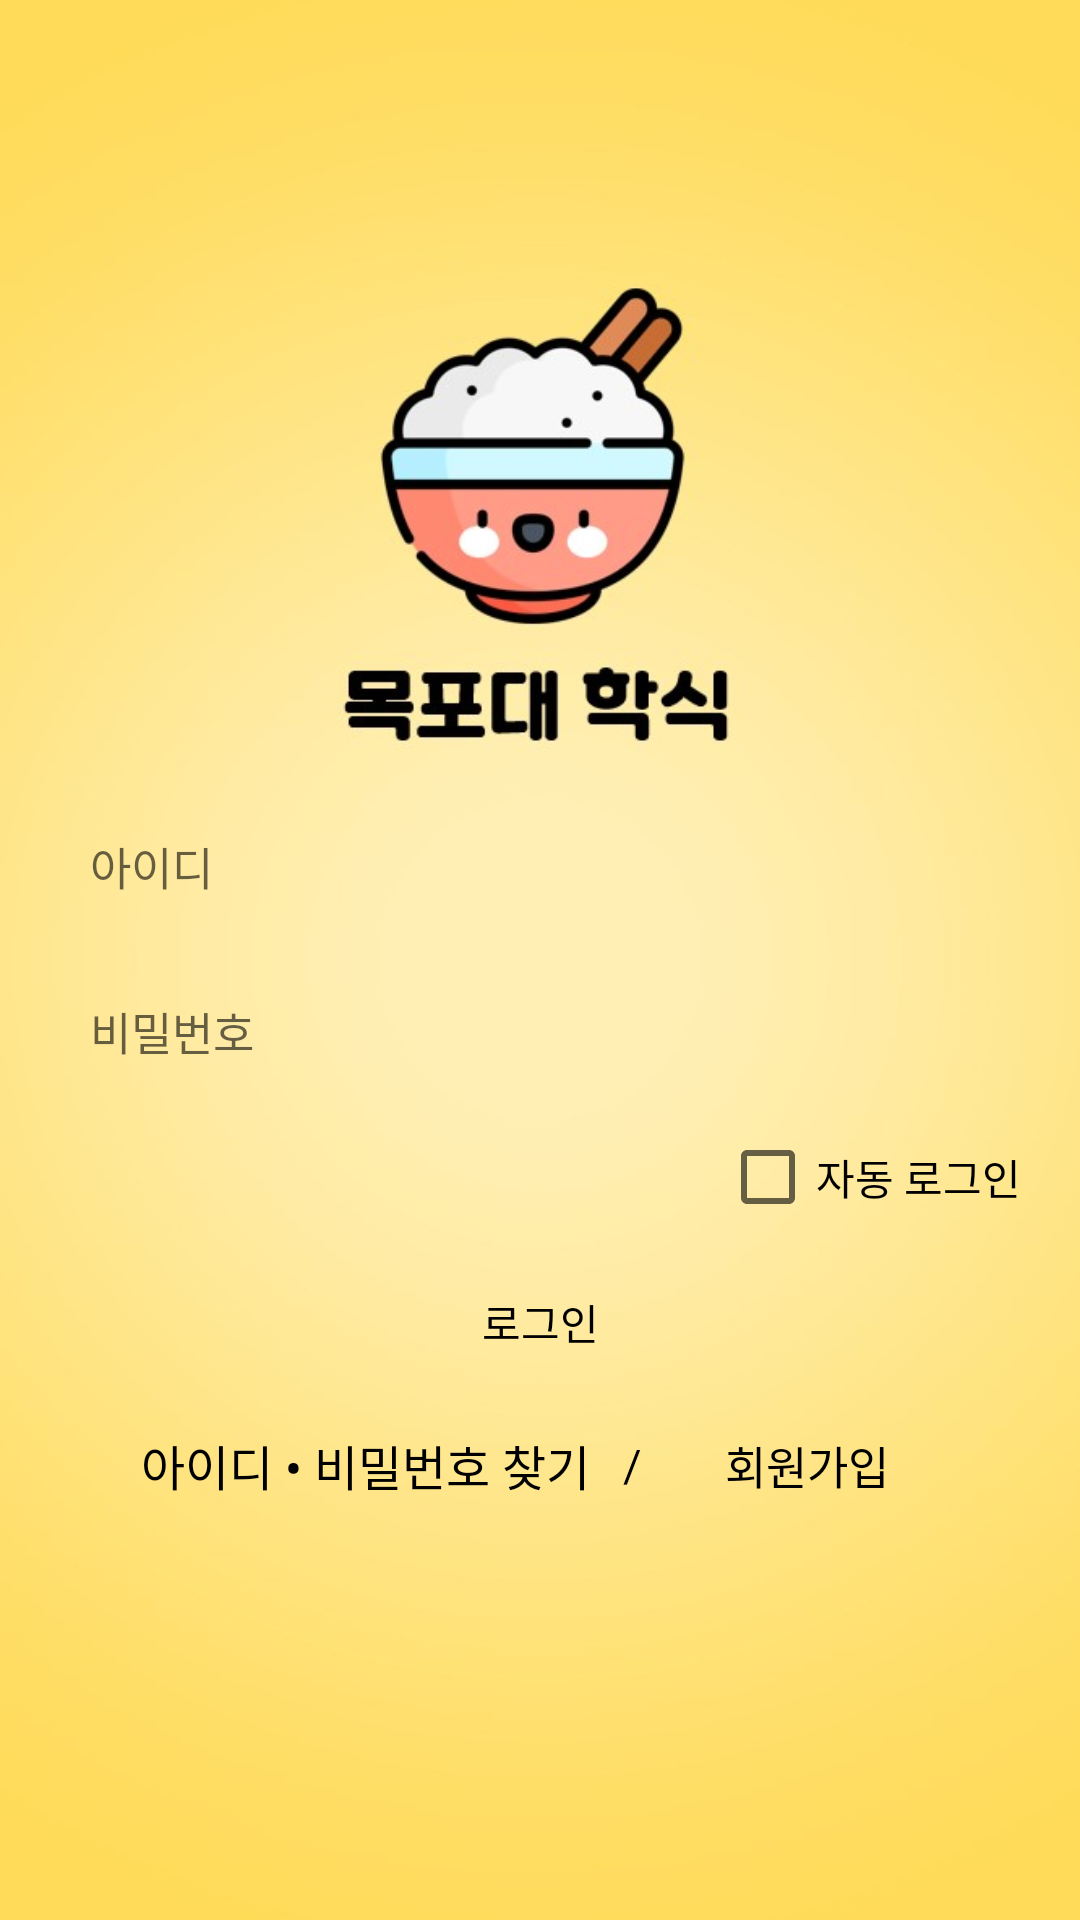

Android layout source for this screen:
<!-- AndroidManifest.xml: application theme Theme.MyApp -->
<!-- res/layout/activity_login.xml -->
<?xml version="1.0" encoding="utf-8"?>
<LinearLayout xmlns:android="http://schemas.android.com/apk/res/android"
    xmlns:tools="http://schemas.android.com/tools"
    android:layout_width="fill_parent"
    android:layout_height="fill_parent"
    android:background="@drawable/login_bg"
    android:orientation="vertical"
    android:gravity="center">

    
    <EditText
        android:id="@+id/LoginId"
        android:layout_width="330dp"
        android:layout_height="45dp"
        android:layout_gravity="center"
        android:layout_marginTop="140dp"
        android:background="@drawable/login_edit"
        android:hint="아이디"
        android:inputType="number"
        android:maxLength="10"
        android:paddingLeft="15dp"
        android:textSize="15dp"
        tools:ignore="TouchTargetSizeCheck" />

    <EditText
        android:id="@+id/LoginPw"
        android:layout_width="330dp"
        android:layout_height="45dp"
        android:layout_gravity="center"
        android:layout_marginTop="10dp"
        android:background="@drawable/login_edit"
        android:hint="비밀번호"
        android:inputType="textPassword"
        android:maxLength="16"
        android:paddingLeft="15dp"
        android:textSize="15dp"
        tools:ignore="TouchTargetSizeCheck" />

    
    <CheckBox
        android:id="@+id/autoCheck"
        android:layout_width="110dp"
        android:layout_height="wrap_content"
        android:layout_marginLeft="115dp"
        android:layout_marginTop="10dp"
        android:text="자동 로그인"
        tools:ignore="TouchTargetSizeCheck" />

    
    <Button
        android:id="@+id/login"
        android:layout_width="330dp"
        android:layout_height="45dp"
        android:layout_gravity="center"
        android:layout_marginTop="10dp"
        android:background="@drawable/login_btn"
        android:onClick="onClick"
        android:text="로그인"
        android:textColor="#000000"
        tools:ignore="TouchTargetSieCheck" />

    
    <LinearLayout
        android:layout_width="wrap_content"
        android:layout_height="50dp"
        android:gravity="center" >

        <Button
            android:id="@+id/search"
            android:layout_width="wrap_content"
            android:layout_height="wrap_content"
            android:onClick="onClick"
            android:text="아이디 • 비밀번호 찾기"
            android:textAlignment="center"
            android:textColor="#000000"
            android:background="#00ff0000"
            android:textSize="16dp"
            tools:ignore="TouchTargetSizeCheck" />

        <TextView
            android:layout_width="wrap_content"
            android:layout_height="wrap_content"
            android:onClick="onClick"
            android:text="   /   "
            android:textAlignment="center"
            android:textColor="#000000"
            android:textSize="15dp"
            tools:ignore="TouchTargetSizeCheck" />

        <Button
            android:id="@+id/signup"
            android:layout_width="wrap_content"
            android:layout_height="wrap_content"
            android:onClick="onClick"
            android:text="회원가입"
            android:textAlignment="center"
            android:textColor="#000000"
            android:background="#00ff0000"
            android:textSize="15dp"
            tools:ignore="TouchTargetSizeCheck" />

    </LinearLayout>

</LinearLayout>
<!-- resources referenced by this layout -->
<resources>
  <!-- drawable login_bg: jpg bitmap (drawable, 36331 bytes) -->
  <style name="Theme.MyApp" parent="Theme.AppCompat.Light">
          
          <item name="colorPrimary">@color/purple_500</item>
          <item name="colorPrimaryVariant">@color/purple_700</item>
          <item name="colorOnPrimary">@color/white</item>
          
          <item name="colorSecondary">@color/teal_200</item>
          <item name="colorSecondaryVariant">@color/teal_700</item>
          <item name="colorOnSecondary">@color/black</item>
          
          <item name="android:statusBarColor" tools:targetApi="l">#D8D8D8</item>
          
          <item name="windowActionBar">false</item>
          <item name="windowNoTitle">true</item>
      </style>
  <!-- not gathered from this repository: default colours our renderer supplied (Android Studio template values) -->
  <color name="purple_500">#FF6200EE</color>
  <color name="purple_700">#FF3700B3</color>
  <color name="teal_200">#FF03DAC5</color>
  <color name="teal_700">#FF018786</color>
  <color name="black">#FF000000</color>
  <color name="white">#FFFFFFFF</color>
</resources>
